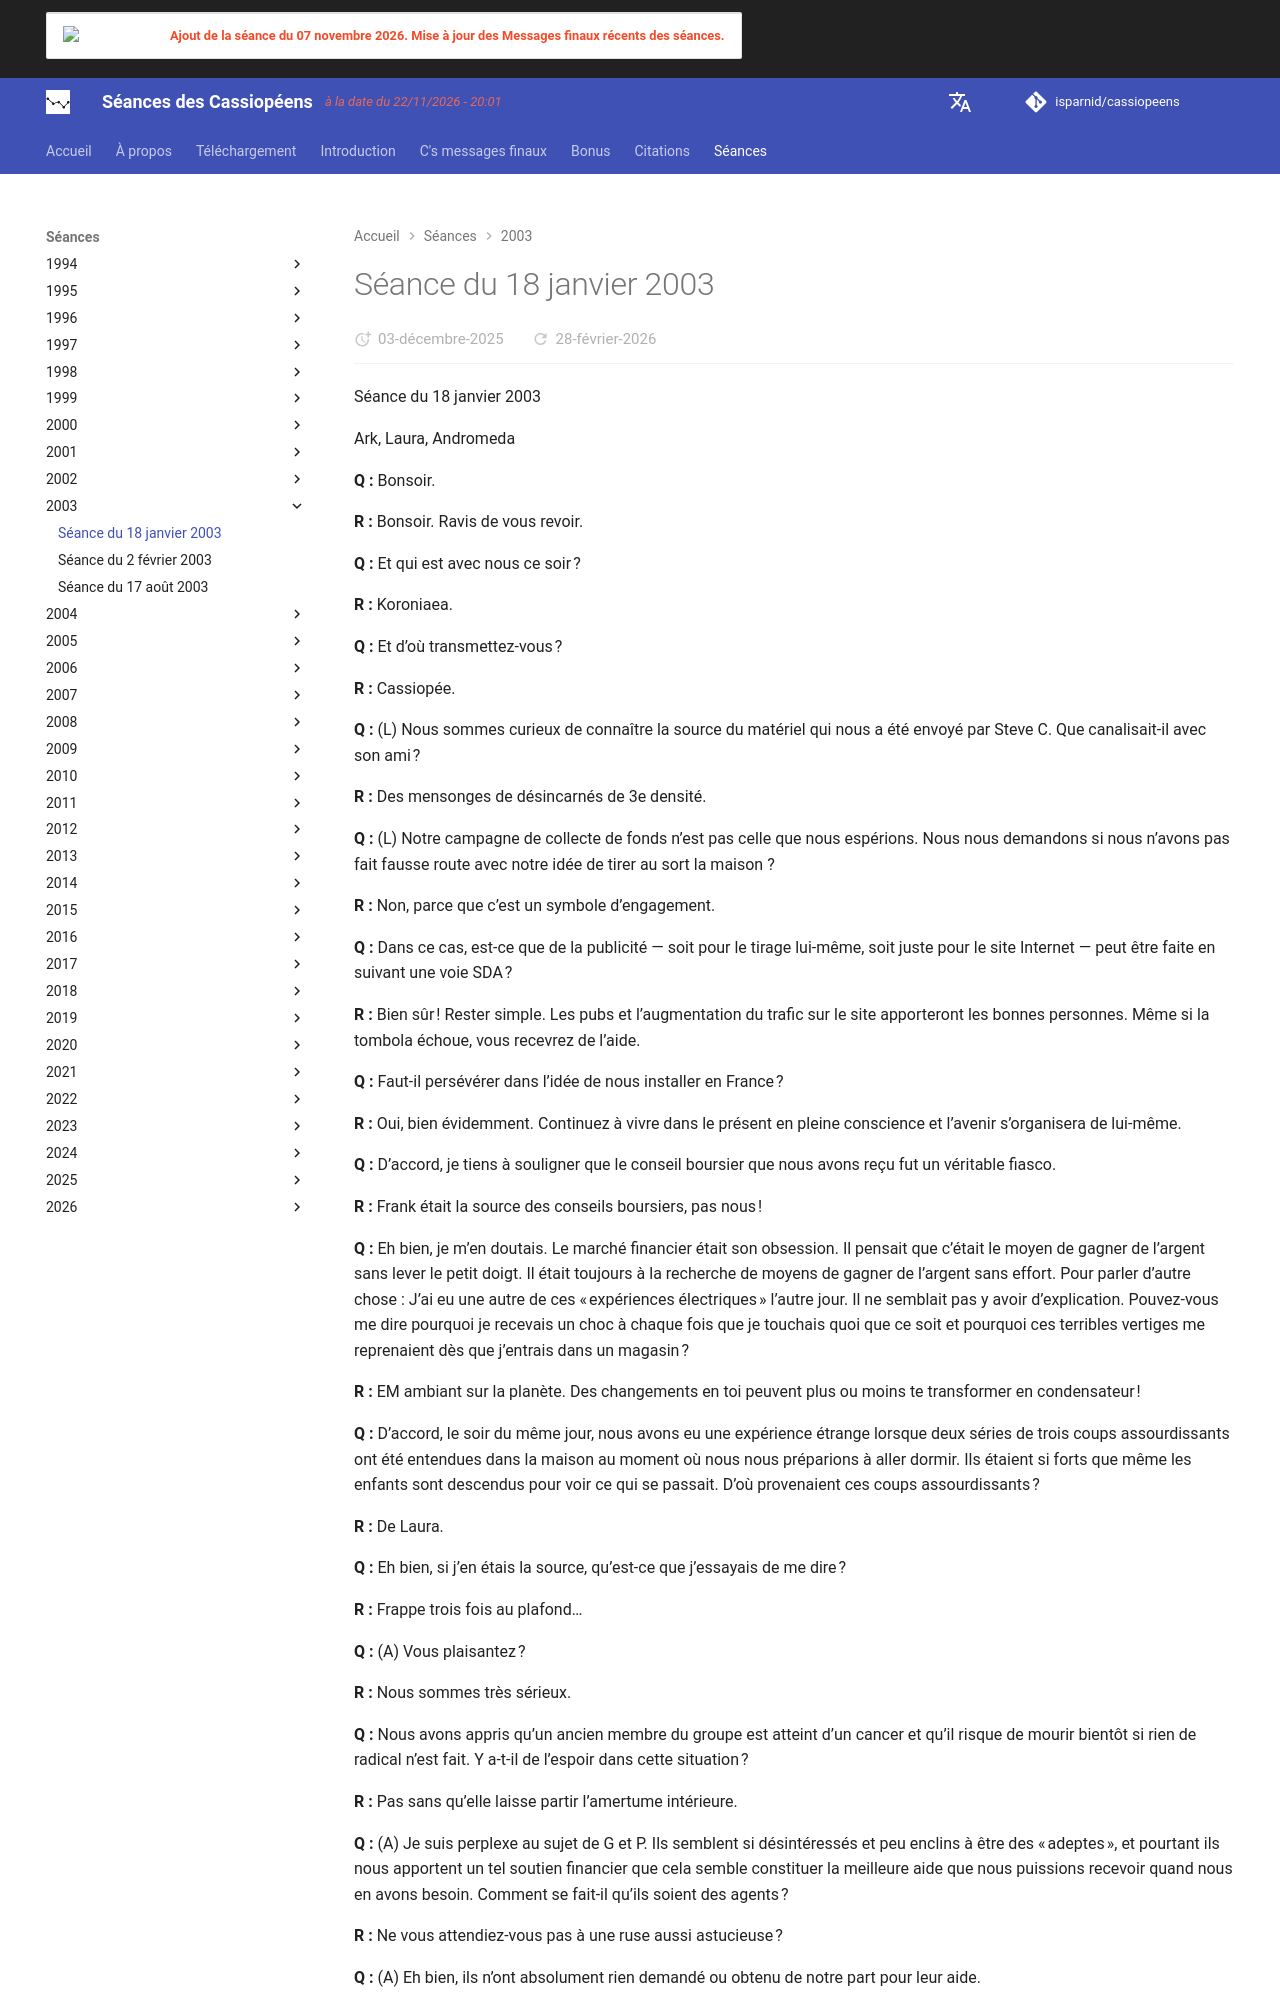

repository: isparnid/cassiopeens · page: séances/2003/2003-01-18/index.html · generator: mkdocs

---
title: "Séance du 18 janvier 2003"
date:
  created: 2026-01-24
  updated: 2026-01-24
---

# Séance du 18 janvier 2003

Séance du 18 janvier 2003

Ark, Laura, Andromeda

**Q :** Bonsoir.

**R :** Bonsoir. Ravis de vous revoir.

**Q :** Et qui est avec nous ce soir ?

**R :** Koroniaea.

**Q :** Et d’où transmettez-vous ?

**R :** Cassiopée.

**Q :** (L) Nous sommes curieux de connaître la source du matériel qui nous a été envoyé par Steve C. Que canalisait-il avec son ami ?

**R :** Des mensonges de désincarnés de 3e densité.

**Q :** (L) Notre campagne de collecte de fonds n’est pas celle que nous espérions. Nous nous demandons si nous n’avons pas fait fausse route avec notre idée de tirer au sort la maison ?

**R :** Non, parce que c’est un symbole d’engagement.

**Q :** Dans ce cas, est-ce que de la publicité — soit pour le tirage lui-même, soit juste pour le site Internet — peut être faite en suivant une voie SDA ?

**R :** Bien sûr ! Rester simple. Les pubs et l’augmentation du trafic sur le site apporteront les bonnes personnes. Même si la tombola échoue, vous recevrez de l’aide.

**Q :** Faut-il persévérer dans l’idée de nous installer en France ?

**R :** Oui, bien évidemment. Continuez à vivre dans le présent en pleine conscience et l’avenir s’organisera de lui-même.

**Q :** D’accord, je tiens à souligner que le conseil boursier que nous avons reçu fut un véritable fiasco.

**R :** Frank était la source des conseils boursiers, pas nous !

**Q :** Eh bien, je m’en doutais. Le marché financier était son obsession. Il pensait que c’était le moyen de gagner de l’argent sans lever le petit doigt. Il était toujours à la recherche de moyens de gagner de l’argent sans effort. Pour parler d’autre chose : J’ai eu une autre de ces « expériences électriques » l’autre jour. Il ne semblait pas y avoir d’explication. Pouvez-vous me dire pourquoi je recevais un choc à chaque fois que je touchais quoi que ce soit et pourquoi ces terribles vertiges me reprenaient dès que j’entrais dans un magasin ?

**R :** EM ambiant sur la planète. Des changements en toi peuvent plus ou moins te transformer en condensateur !

**Q :** D’accord, le soir du même jour, nous avons eu une expérience étrange lorsque deux séries de trois coups assourdissants ont été entendues dans la maison au moment où nous nous préparions à aller dormir. Ils étaient si forts que même les enfants sont descendus pour voir ce qui se passait. D’où provenaient ces coups assourdissants ?

**R :** De Laura.

**Q :** Eh bien, si j’en étais la source, qu’est-ce que j’essayais de me dire ?

**R :** Frappe trois fois au plafond…

**Q :** (A) Vous plaisantez ?

**R :** Nous sommes très sérieux.

**Q :** Nous avons appris qu’un ancien membre du groupe est atteint d’un cancer et qu’il risque de mourir bientôt si rien de radical n’est fait. Y a-t-il de l’espoir dans cette situation ?

**R :** Pas sans qu’elle laisse partir l’amertume intérieure.

**Q :** (A) Je suis perplexe au sujet de G et P. Ils semblent si désintéressés et peu enclins à être des « adeptes », et pourtant ils nous apportent un tel soutien financier que cela semble constituer la meilleure aide que nous puissions recevoir quand nous en avons besoin. Comment se fait-il qu’ils soient des agents ?

**R :** Ne vous attendiez-vous pas à une ruse aussi astucieuse ?

**Q :** (A) Eh bien, ils n’ont absolument rien demandé ou obtenu de notre part pour leur aide.

**R :** Pas encore. Ne trouvez-vous pas étrange qu’ils vendent tout pour s’installer en Europe, particulièrement après avoir manifesté une telle réticence à cette idée ?

**Q :** Qu’est-ce que G et P escomptent obtenir de nous ?

**R :** Tout ce que vous y trouverez.

**Q :** Qui est derrière eux ?

**R :** Pensez simplement « Illuminati » et cela vous rapprochera suffisamment.

**Q :** Comment se fait-il que nous ayons suscité autant d’intérêt de la part de types du genre « spy vs. spy » [signifie « espion contre espion », probable allusion au nom d’un jeu vidéo très connu dans les années 90 et mettant en scène deux espions en concurrence sur des missions communes — NdT] ? Après tout, s’il y a quelque chose qu’ils veulent obtenir, pourquoi ont-ils besoin de nous ?

**R :** Ils ne peuvent « voir » ou « retirer l’épée du rocher ».

**Q :** (A) Cela signifie qu’ils ont une certaine connaissance, mais qu’ils ne peuvent vraiment rien en tirer ? Eh bien, il y a alors la question. Ils nous aident et ils veulent obtenir quelque chose. Devons-nous continuer et prétendre que cela ne nous dérange pas ?

**R :** Absolument. Néanmoins, les yeux restent grands ouverts.

**Q :** (L) Nous sommes un peu intrigués par ce temps étrange. Est-ce le début de l’ère glaciaire ?

**R :** C’est un précurseur.

**Q :** (L) Qu’est-ce qui pousse Bush à faire la guerre à l’Irak ?

**R :** Les ordres. À tous égards, Bush sait peu de choses sur ce qu’il fait ou pourquoi il le fait.
